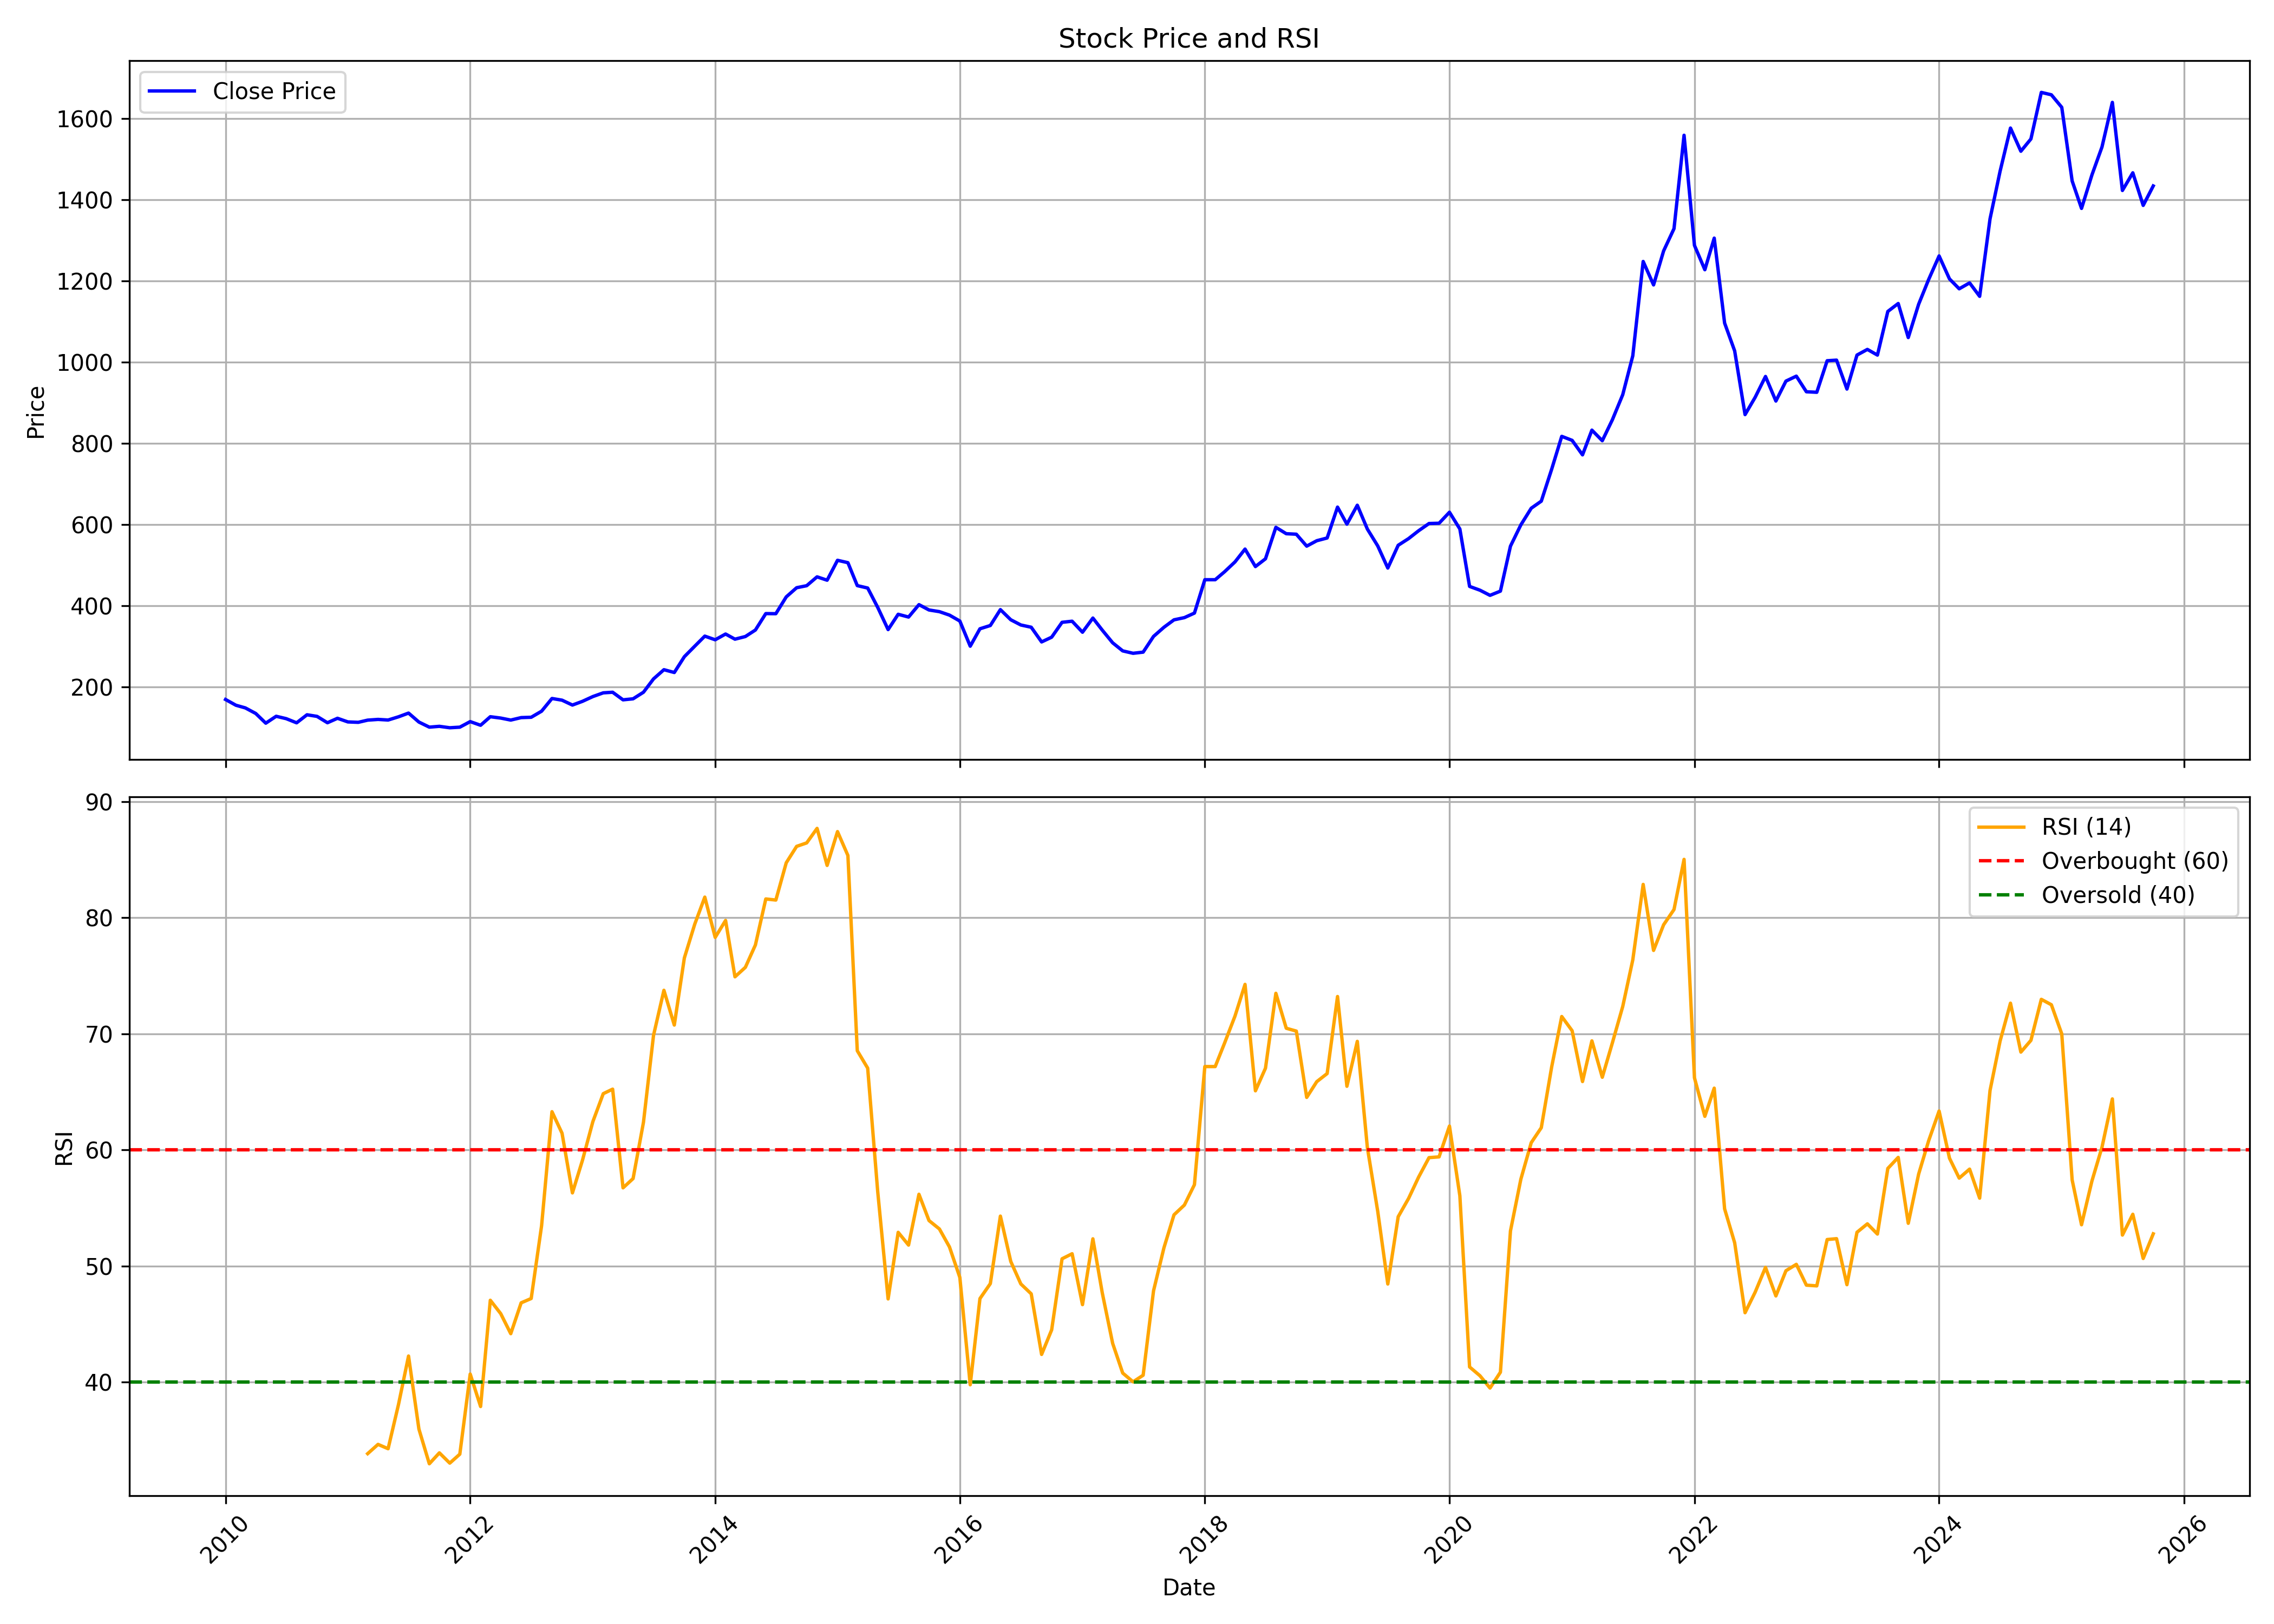

Data behind this chart, as committed beside it:
, date, symbol, open, high, low, close, volume, rsi
0, 2010-01-01, TECHM, 171.8, 200.7, 160.7, 168.6, 34167892, 
1, 2010-02-01, TECHM, 167.3, 172.9, 152.9, 154.4, 14301500, 
2, 2010-03-01, TECHM, 154.4, 166, 147.2, 147.9, 27144316, 
3, 2010-04-01, TECHM, 148, 150.8, 132.1, 134.2, 43867536, 
4, 2010-05-01, TECHM, 133.5, 136.6, 106.9, 110.3, 23186352, 
5, 2010-06-01, TECHM, 110.2, 132.1, 109.6, 127.3, 44660756, 
6, 2010-07-01, TECHM, 126.2, 135.5, 120.9, 121.4, 22715400, 
7, 2010-08-01, TECHM, 122.8, 129.2, 110.6, 111.1, 15693968, 
8, 2010-09-01, TECHM, 111.1, 148.2, 110.1, 130.9, 68026252, 
9, 2010-10-01, TECHM, 131.6, 139.6, 120.7, 127, 21906796, 
10, 2010-11-01, TECHM, 128, 132.8, 104.2, 111.3, 12215056, 
11, 2010-12-01, TECHM, 114.1, 124, 108.5, 122.3, 13304788, 
12, 2011-01-01, TECHM, 123.7, 130.9, 110.6, 113.3, 14353816, 
13, 2011-02-01, TECHM, 113.4, 122.3, 83.03, 112.4, 18556000, 
14, 2011-03-01, TECHM, 113.2, 132.2, 111.8, 117.7, 32814984, 33.83
15, 2011-04-01, TECHM, 117, 132.5, 116.8, 119.5, 19214448, 34.63
16, 2011-05-01, TECHM, 119.5, 121.3, 110.8, 118, 17723124, 34.26
17, 2011-06-01, TECHM, 118.4, 138.4, 114, 125.9, 16775464, 38.06
18, 2011-07-01, TECHM, 126.8, 139, 124.4, 135.1, 18317028, 42.24
19, 2011-08-01, TECHM, 135.1, 136.9, 104.8, 113, 17724224, 35.94
20, 2011-09-01, TECHM, 113.6, 122.5, 97.24, 100.5, 19889568, 32.96
21, 2011-10-01, TECHM, 97.36, 107.6, 92.71, 102.5, 12318396, 33.9
22, 2011-11-01, TECHM, 101.6, 111, 96.27, 98.95, 15807820, 33.01
23, 2011-12-01, TECHM, 101.3, 108.3, 92.42, 100.4, 11067924, 33.79
24, 2012-01-01, TECHM, 101.2, 114.8, 98.9, 114.1, 10045832, 40.69
25, 2012-02-01, TECHM, 114.7, 121.1, 102.4, 105.1, 13543252, 37.89
26, 2012-03-01, TECHM, 104.7, 131.1, 103.3, 126.2, 38000408, 47.05
27, 2012-04-01, TECHM, 125.7, 128, 119, 122.8, 6599432, 45.89
28, 2012-05-01, TECHM, 122.8, 124.6, 105, 117.9, 19315780, 44.17
29, 2012-06-01, TECHM, 117.4, 139.7, 111.8, 124, 10054824, 46.82
30, 2012-07-01, TECHM, 124.3, 131, 120.8, 124.8, 9964732, 47.2
31, 2012-08-01, TECHM, 124.4, 155.1, 124.4, 139.8, 67180768, 53.47
32, 2012-09-01, TECHM, 141.3, 172.5, 141.2, 171.1, 74425696, 63.29
33, 2012-10-01, TECHM, 171.7, 183.6, 158.2, 166.9, 43767000, 61.44
34, 2012-11-01, TECHM, 166.7, 175.1, 152.6, 154.9, 25706784, 56.3
35, 2012-12-01, TECHM, 155.3, 170.2, 152.3, 164.1, 56186072, 59.11
36, 2013-01-01, TECHM, 165.2, 181.6, 160.6, 175.8, 46103664, 62.44
37, 2013-02-01, TECHM, 175.8, 188.3, 168.6, 185, 40049252, 64.84
38, 2013-03-01, TECHM, 185.2, 197.7, 178.7, 186.5, 38782864, 65.23
39, 2013-04-01, TECHM, 185.9, 189, 159.6, 167.8, 28032076, 56.73
40, 2013-05-01, TECHM, 167.8, 179.2, 157.5, 170.3, 43141752, 57.53
41, 2013-06-01, TECHM, 169.4, 193.2, 160, 186.5, 50298608, 62.38
42, 2013-07-01, TECHM, 185.9, 222.1, 169.8, 219.3, 112585600, 69.87
43, 2013-08-01, TECHM, 219.8, 251.3, 211.3, 242, 99010648, 73.75
44, 2013-09-01, TECHM, 242.9, 252.6, 221.3, 235.1, 89681460, 70.75
45, 2013-10-01, TECHM, 236.7, 281.7, 232.5, 274, 90477480, 76.54
46, 2013-11-01, TECHM, 274.1, 311.4, 267.9, 299.9, 126190776, 79.45
47, 2013-12-01, TECHM, 298.5, 331.3, 293.6, 324.7, 63879432, 81.78
48, 2014-01-01, TECHM, 326, 336.8, 301, 315.7, 57776168, 78.31
49, 2014-02-01, TECHM, 317.5, 334.1, 299.7, 329.9, 73443388, 79.77
50, 2014-03-01, TECHM, 330.4, 342.2, 305.8, 317.2, 73429596, 74.91
51, 2014-04-01, TECHM, 319.1, 328.4, 296.2, 323.7, 64666080, 75.72
52, 2014-05-01, TECHM, 323.7, 342.6, 305, 339.7, 89745136, 77.65
53, 2014-06-01, TECHM, 341.2, 381.9, 330, 380.2, 62920284, 81.62
54, 2014-07-01, TECHM, 379.8, 388.4, 353.3, 379.9, 51696216, 81.52
55, 2014-08-01, TECHM, 363.7, 423.9, 362, 421.3, 45862564, 84.73
56, 2014-09-01, TECHM, 418.1, 451.1, 418.1, 443.9, 35380208, 86.15
57, 2014-10-01, TECHM, 440.4, 453.5, 386.2, 448.9, 68169268, 86.45
58, 2014-11-01, TECHM, 449, 487.5, 448.1, 470.7, 38416744, 87.7
59, 2014-12-01, TECHM, 471.6, 482.3, 438.9, 462.5, 34852156, 84.51
... 130 more rows
